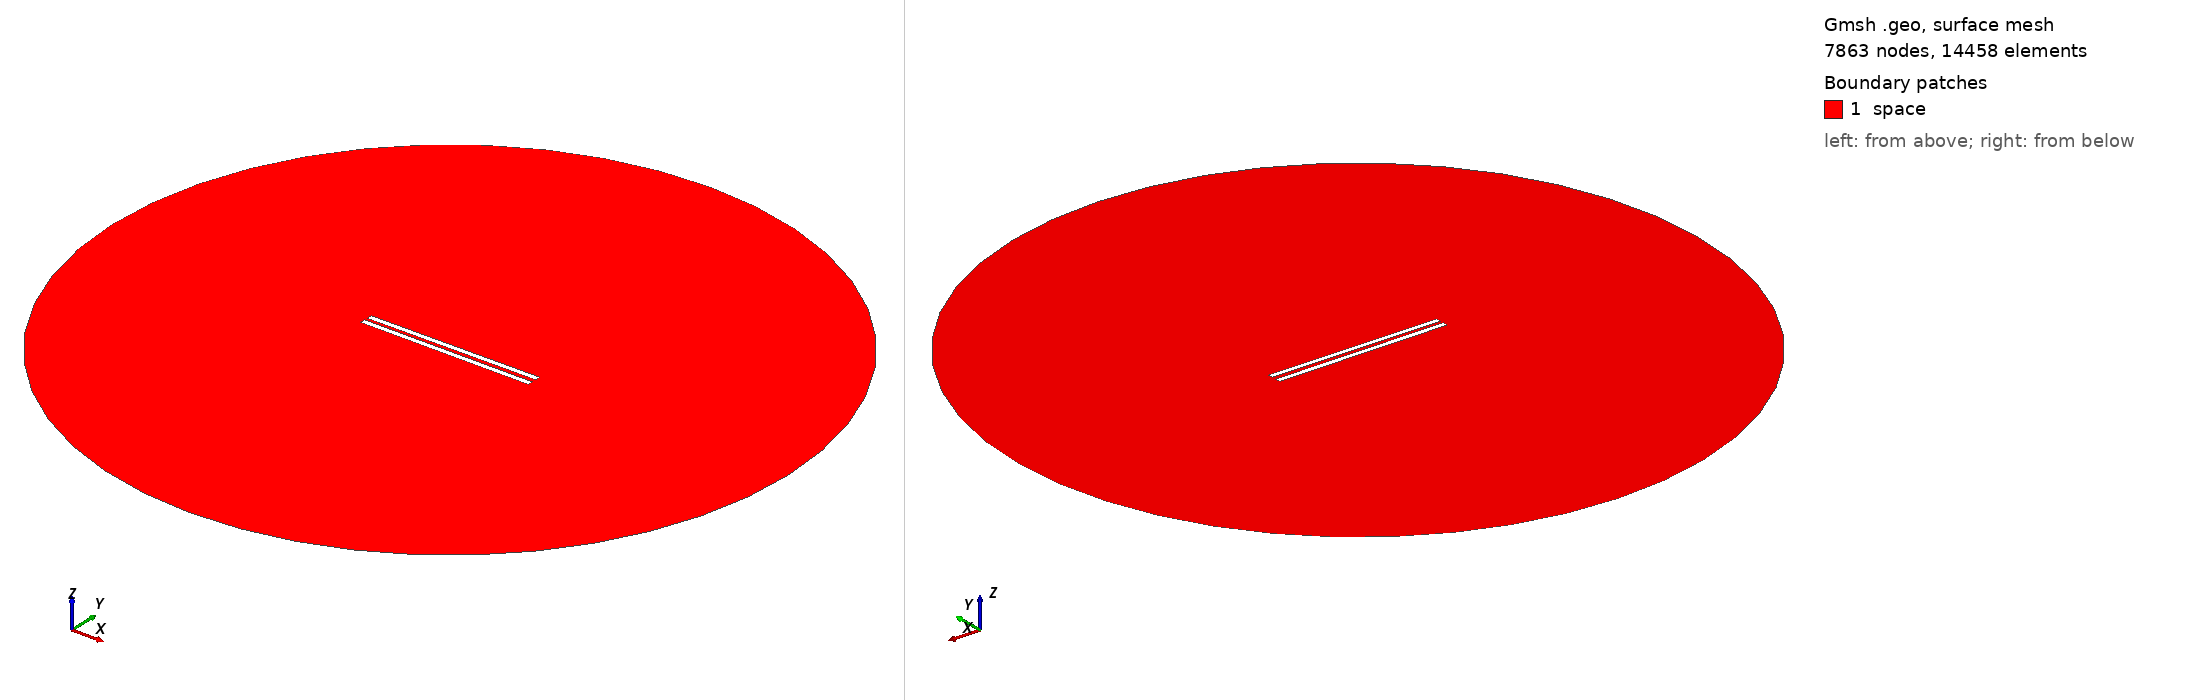

Gmsh geometry script, surface-meshed: 7863 nodes, 14458 surface elements. Boundary patches (legend numbers): 1 space. Left view from above one corner, right view from below the opposite corner. Legend entries are the model's physical surfaces. The drawing asked Gmsh for element sizes between 1% and 20% of the model's largest extent; the script's own settings can give other sizes.

=== 564.geo (drawn) ===
// Set the geometry kernel
SetFactory("OpenCASCADE");

//---------------------------------------
// Rectangles
//---------------------------------------

// Rectangle 1 (top)
Point(1) = {-49.62222222222222, 1.0833333333333333, 0, 1.0};
Point(2) = {49.62222222222222, 1.0833333333333333, 0, 1.0};
Point(3) = {49.62222222222222, 4.3277777777777775, 0, 1.0};
Point(4) = {-49.62222222222222, 4.3277777777777775, 0, 1.0};

Line(1) = {1, 2};
Line(2) = {2, 3};
Line(3) = {3, 4};
Line(4) = {4, 1};

Line Loop(1) = {1, 2, 3, 4};
Plane Surface(1) = {1};

Rotate { {0, 0, 1}, {0,  1.0833333333333333,  0}, 0.006 } {
  Surface{1};
}

// Rectangle 2 (bottom)
Point(5) = {-49.62222222222222, -1.0833333333333333, 0, 1.0};
Point(6) = {49.62222222222222, -1.0833333333333333, 0, 1.0};
Point(7) = {49.62222222222222, -4.3277777777777775, 0, 1.0};
Point(8) = {-49.62222222222222, -4.3277777777777775, 0, 1.0};

Line(5) = {5, 6};
Line(6) = {6, 7};
Line(7) = {7, 8};
Line(8) = {8, 5};

Line Loop(2) = {5, 6, 7, 8};
Plane Surface(2) = {2}; 


//---------------------------------------
// Circle
//---------------------------------------

// Define points
Point(9) = {0, 0, 0};        // Center
Point(10) = {200, 0, 0};     // Start point
Point(11) = {0, 200, 0};     // 90 degrees
Point(12) = {-200, 0, 0};    // 180 degrees
Point(13) = {0, -200, 0};    // 270 degrees

// Define circle arcs (each needs start, center, end)
Circle(9) = {10, 9, 11};
Circle(10) = {11, 9, 12};
Circle(11) = {12, 9, 13};
Circle(12) = {13, 9, 10};

// Define curve loop and surface if needed
Curve Loop(3) = {9, 10, 11, 12};
Surface(3) = {3};

//---------------------------------------
// Define Physical Groups
//---------------------------------------                

//--- Physical Curves
// Physical groups for boundaries
Physical Line("force_segment", 10) = {1};
Physical Line("upper_plate", 11) = {2, 3, 4};
Physical Line("lower_plate", 12) = {5, 6, 7, 8};
Physical Line("boundary", 20) = {9, 10, 11, 12};

// Subtract Rectangles from Circle
BooleanDifference{ Surface{3}; Delete; }{ Surface{1}; Surface{2}; Delete; }
//--- Physical Surfaces
Physical Surface("space", 30) = {3};


//---------------------------------------
// Fine mesh near the plates
//--------------------------------------- 

// Define a distance field for mesh refinement
Field[1] = Distance;
Field[1].CurvesList = {1, 2, 3, 4, 5, 6, 7, 8};  // Rectangle curves
Field[1].NumPointsPerCurve = 200;

c = 0.3;
// Define threshold field to control mesh size based on distance to attractor
Field[2] = Threshold;
Field[2].IField = 1;
Field[2].LcMin = c; // Minimum element size near the attractor
Field[2].LcMax = 100*c;  // Maximum element size away from the attractor
Field[2].DistMin = 0.01;
Field[2].DistMax = 40;

Background Field = 2;

//---------------------------------------
// 6. Generate the Mesh
//---------------------------------------
Mesh 2;  // 2D mesh generation
